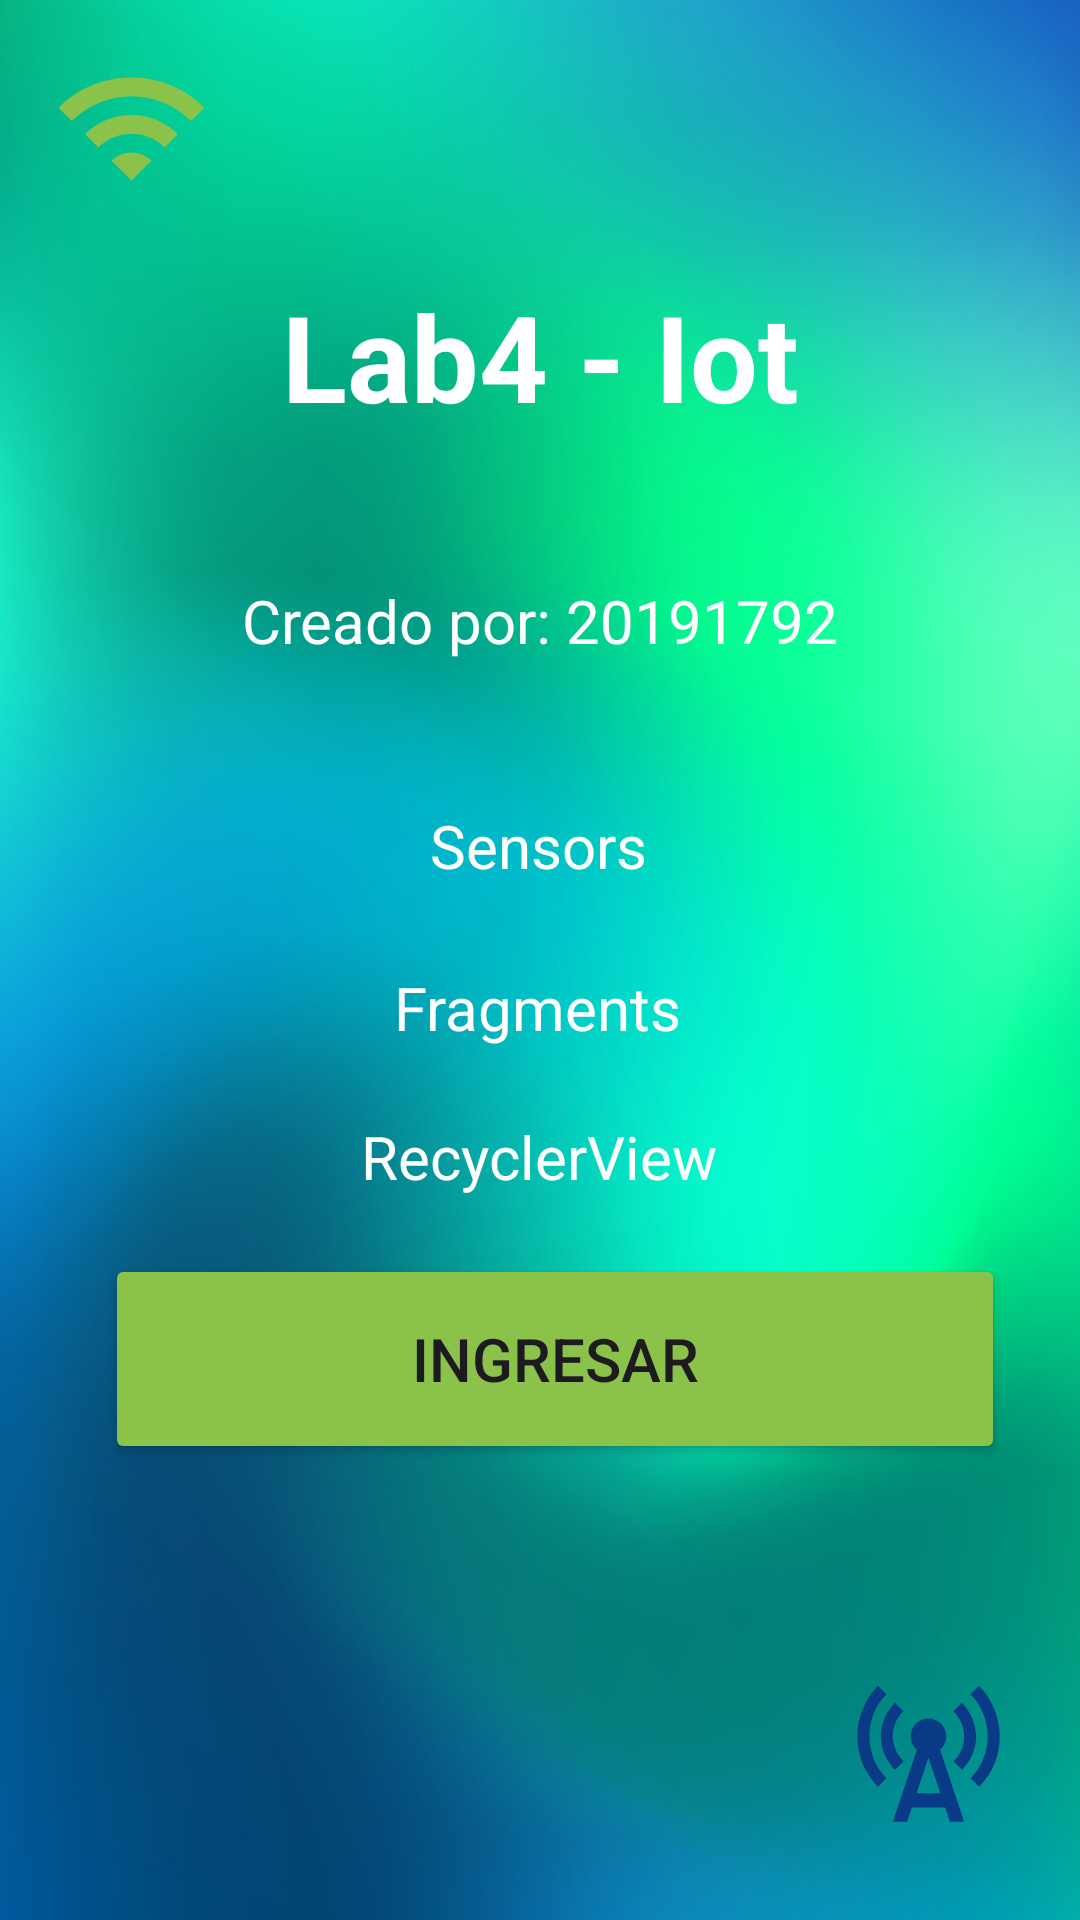

Here is an Android app screen rendered from its layout file. Give the layout XML and the strings, colors and styles it references.
<!-- AndroidManifest.xml: application theme Theme.LAB4_IOT_20191792 -->
<!-- res/layout/activity_main.xml -->
<?xml version="1.0" encoding="utf-8"?>
<androidx.constraintlayout.widget.ConstraintLayout xmlns:android="http://schemas.android.com/apk/res/android"
    xmlns:app="http://schemas.android.com/apk/res-auto"
    xmlns:tools="http://schemas.android.com/tools"
    android:layout_width="match_parent"
    android:layout_height="match_parent"
    android:background="@drawable/fondoazulverdedegradado"
    tools:context=".MainActivity">

    <Button
        android:id="@+id/ingresar"
        android:layout_width="300dp"
        android:layout_height="70dp"
        android:layout_marginBottom="152dp"
        android:backgroundTint="@color/verde"
        android:text="Ingresar"
        android:textSize="20dp"
        app:layout_constraintBottom_toBottomOf="parent"
        app:layout_constraintEnd_toEndOf="parent"
        app:layout_constraintHorizontal_bias="0.585"
        app:layout_constraintStart_toStartOf="parent" />

    <TextView
        android:id="@+id/textView"
        android:layout_width="wrap_content"
        android:layout_height="wrap_content"
        android:layout_marginTop="92dp"
        android:text="Lab4 - Iot"
        android:textStyle="bold"
        android:shadowColor="@color/black"
        android:textColor="@color/white"
        android:textSize="40dp"
        app:layout_constraintEnd_toEndOf="parent"
        app:layout_constraintStart_toStartOf="parent"
        app:layout_constraintTop_toTopOf="parent" />

    <TextView
        android:id="@+id/textView2"
        android:layout_width="wrap_content"
        android:layout_height="wrap_content"
        android:layout_marginTop="48dp"
        android:text="Creado por: 20191792"
        android:textColor="@color/white"
        android:textSize="20dp"
        app:layout_constraintEnd_toEndOf="parent"
        app:layout_constraintStart_toStartOf="parent"
        app:layout_constraintTop_toBottomOf="@+id/textView" />

    <TextView
        android:id="@+id/textView3"
        android:layout_width="wrap_content"
        android:layout_height="wrap_content"
        android:layout_marginTop="48dp"
        android:text="Sensors"
        android:textColor="@color/white"
        android:textSize="20dp"
        app:layout_constraintEnd_toEndOf="parent"
        app:layout_constraintHorizontal_bias="0.498"
        app:layout_constraintStart_toStartOf="parent"
        app:layout_constraintTop_toBottomOf="@+id/textView2" />

    <TextView
        android:id="@+id/textView4"
        android:layout_width="wrap_content"
        android:layout_height="wrap_content"
        android:layout_marginTop="27dp"
        android:text="Fragments"
        android:textColor="@color/white"
        android:textSize="20dp"
        app:layout_constraintEnd_toEndOf="parent"
        app:layout_constraintHorizontal_bias="0.498"
        app:layout_constraintStart_toStartOf="parent"
        app:layout_constraintTop_toBottomOf="@+id/textView3" />

    <TextView
        android:id="@+id/textView5"
        android:layout_width="wrap_content"
        android:layout_height="wrap_content"
        android:layout_marginTop="48dp"
        android:text="RecyclerView"
        android:textColor="@color/white"
        android:textSize="20dp"
        app:layout_constraintBottom_toTopOf="@+id/ingresar"
        app:layout_constraintEnd_toEndOf="parent"
        app:layout_constraintHorizontal_bias="0.498"
        app:layout_constraintStart_toStartOf="parent"
        app:layout_constraintTop_toTopOf="@+id/textView4"
        app:layout_constraintVertical_bias="0.083" />

    <ImageView
        android:id="@+id/imageView"
        android:layout_width="61dp"
        android:layout_height="53dp"
        android:layout_marginTop="16dp"
        android:elevation="10dp"
        app:layout_constraintEnd_toEndOf="parent"
        app:layout_constraintHorizontal_bias="0.045"
        app:layout_constraintStart_toStartOf="parent"
        app:layout_constraintTop_toTopOf="parent"
        app:srcCompat="@drawable/baseline_wifi_24" />

    <ImageView
        android:id="@+id/imageView3"
        android:layout_width="74dp"
        android:layout_height="57dp"
        android:layout_marginTop="67dp"
        android:layout_marginBottom="28dp"
        app:layout_constraintBottom_toBottomOf="parent"
        app:layout_constraintEnd_toEndOf="parent"
        app:layout_constraintHorizontal_bias="0.952"
        app:layout_constraintStart_toStartOf="parent"
        app:layout_constraintTop_toBottomOf="@+id/ingresar"
        app:layout_constraintVertical_bias="1.0"
        app:srcCompat="@drawable/baseline_cell_tower_24" />

</androidx.constraintlayout.widget.ConstraintLayout>
<!-- resources referenced by this layout -->
<resources>
  <color name="black">#FF000000</color>
  <color name="verde">#8BC34A</color>
  <color name="white">#FFFFFFFF</color>
  <!-- drawable baseline_cell_tower_24 (drawable) -->
  <vector android:height="24dp" android:tint="@color/azul"
      android:viewportHeight="24" android:viewportWidth="24"
      android:width="24dp" xmlns:android="http://schemas.android.com/apk/res/android">
      <path android:fillColor="@android:color/white" android:pathData="M7.3,14.7l1.2,-1.2c-1,-1 -1.5,-2.3 -1.5,-3.5c0,-1.3 0.5,-2.6 1.5,-3.5L7.3,5.3c-1.3,1.3 -2,3 -2,4.7S6,13.4 7.3,14.7z"/>
      <path android:fillColor="@android:color/white" android:pathData="M19.1,2.9l-1.2,1.2c1.6,1.6 2.4,3.8 2.4,5.9c0,2.1 -0.8,4.3 -2.4,5.9l1.2,1.2c2,-2 2.9,-4.5 2.9,-7.1C22,7.4 21,4.9 19.1,2.9z"/>
      <path android:fillColor="@android:color/white" android:pathData="M6.1,4.1L4.9,2.9C3,4.9 2,7.4 2,10c0,2.6 1,5.1 2.9,7.1l1.2,-1.2c-1.6,-1.6 -2.4,-3.8 -2.4,-5.9C3.7,7.9 4.5,5.7 6.1,4.1z"/>
      <path android:fillColor="@android:color/white" android:pathData="M16.7,14.7c1.3,-1.3 2,-3 2,-4.7c-0.1,-1.7 -0.7,-3.4 -2,-4.7l-1.2,1.2c1,1 1.5,2.3 1.5,3.5c0,1.3 -0.5,2.6 -1.5,3.5L16.7,14.7z"/>
      <path android:fillColor="@android:color/white" android:pathData="M14.5,10c0,-1.38 -1.12,-2.5 -2.5,-2.5S9.5,8.62 9.5,10c0,0.76 0.34,1.42 0.87,1.88L7,22h2l0.67,-2h4.67L15,22h2l-3.37,-10.12C14.16,11.42 14.5,10.76 14.5,10zM10.33,18L12,13l1.67,5H10.33z"/>
  </vector>
  <!-- drawable baseline_wifi_24 (drawable) -->
  <vector android:height="24dp" android:tint="@color/verde"
      android:viewportHeight="24" android:viewportWidth="24"
      android:width="24dp" xmlns:android="http://schemas.android.com/apk/res/android">
      <path android:fillColor="@android:color/white" android:pathData="M1,9l2,2c4.97,-4.97 13.03,-4.97 18,0l2,-2C16.93,2.93 7.08,2.93 1,9zM9,17l3,3 3,-3c-1.65,-1.66 -4.34,-1.66 -6,0zM5,13l2,2c2.76,-2.76 7.24,-2.76 10,0l2,-2C15.14,9.14 8.87,9.14 5,13z"/>
  </vector>
  <!-- drawable fondoazulverdedegradado: jpg bitmap (drawable, 56801 bytes) -->
  <style name="Theme.LAB4_IOT_20191792" parent="Base.Theme.LAB4_IOT_20191792" />
  <color name="azul">#093A85</color>
  <style name="Base.Theme.LAB4_IOT_20191792" parent="Theme.Material3.DayNight.NoActionBar">
          
          
      </style>
</resources>
